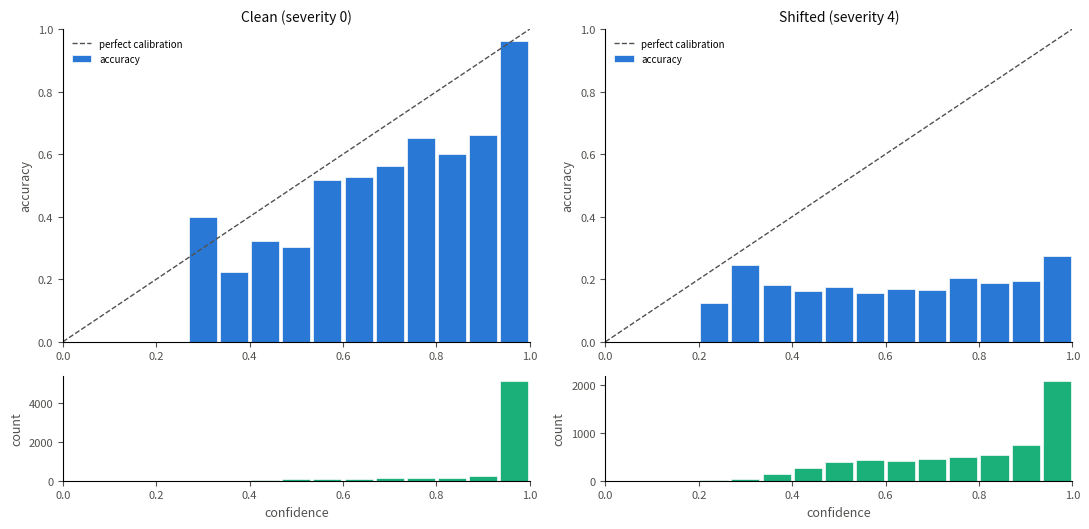
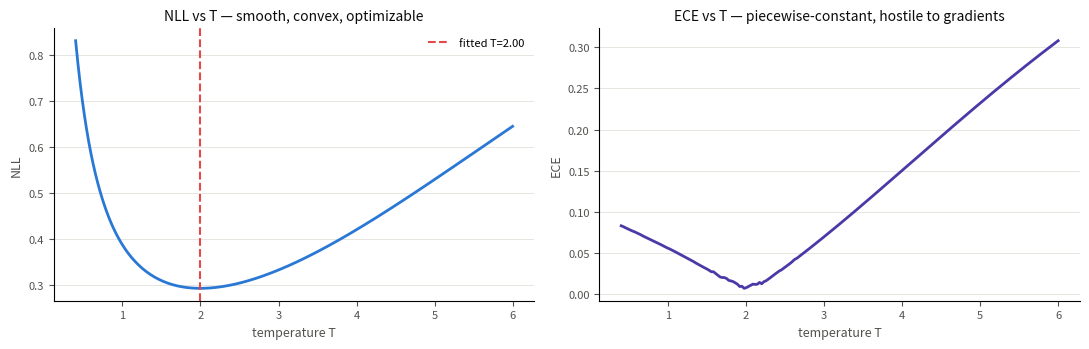
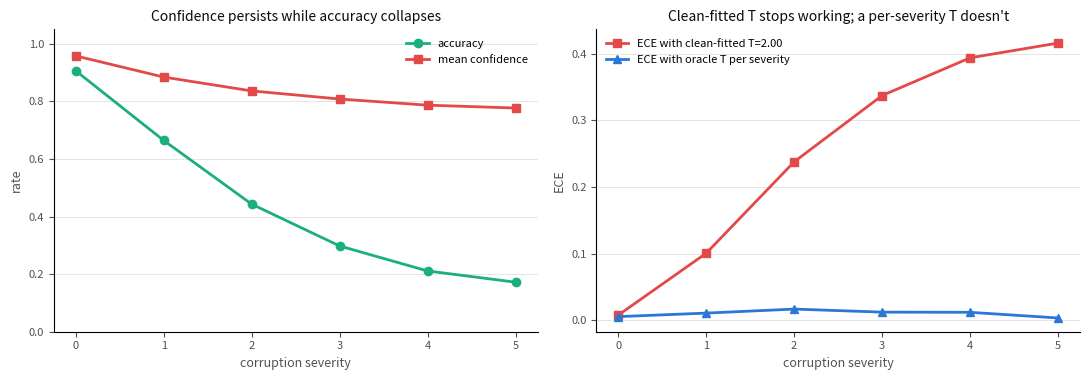
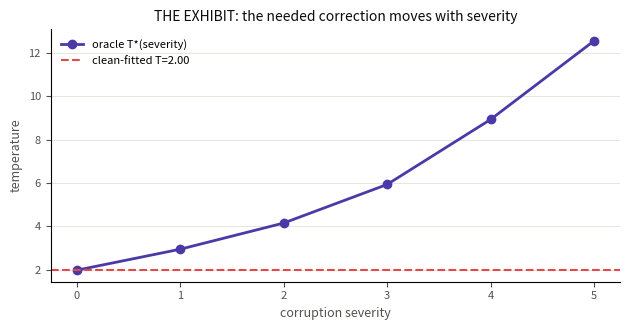
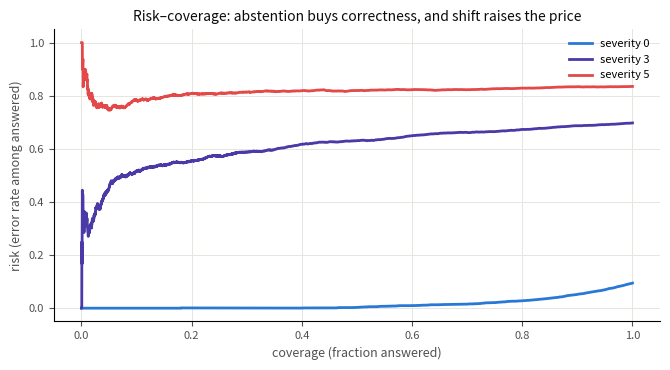

The script that saved these images, in order:
%pip install -q "numpy>=1.26" "scipy>=1.11" "matplotlib>=3.8"

import numpy as np

N_CLASSES = 10
rng = np.random.default_rng(7)

def make_logits(n, severity, rng):
    """Simulate a network's logits at a given corruption severity (0 = clean).

    Two knobs, and their DIFFERENT decay rates are the whole phenomenon:

    signal : true-class advantage. Decays fast -> accuracy collapses.
             Only signal affects argmax, so it alone sets accuracy.
    scale  : overall logit magnitude. Decays slowly -> softmax stays saturated
             -> confidence persists. Scale never changes argmax, only sharpness.

    Calibrated at severity 0 to mirror a real modern network: ~0.91 accuracy,
    ~0.96 mean confidence, i.e. OVERconfident, needing T ~ 2 (the range Guo
    et al. 2017 report for ResNets).
    """
    signal = 3.0 * np.exp(-0.42 * severity)     # discriminative information
    scale  = 6.0 * np.exp(-0.05 * severity)     # confidence-producing margin
    labels = rng.integers(0, N_CLASSES, size=n)
    logits = rng.normal(0, 1.0, size=(n, N_CLASSES))
    logits[np.arange(n), labels] += signal
    return logits * scale, labels

def softmax(z, T=1.0):
    z = z / T
    z = z - z.max(axis=1, keepdims=True)
    e = np.exp(z)
    return e / e.sum(axis=1, keepdims=True)

for sev in (0, 2, 5):
    lg, lb = make_logits(4000, sev, np.random.default_rng(sev))
    p = softmax(lg)
    acc = (p.argmax(1) == lb).mean()
    conf = p.max(1).mean()
    print(f"severity {sev}:  accuracy={acc:.3f}   mean confidence={conf:.3f}   gap={conf-acc:+.3f}")
print("\nAt severity 0 the gap is small and positive: mildly overconfident, like a real net.")
print("As severity rises, accuracy collapses while confidence barely moves - the gap")
print("widens into the resume claim. Note the model has NO mechanism to notice it left")
print("familiar territory: nothing in a discriminative head represents 'this input is odd'.")

def ece(probs, labels, n_bins=15, scheme="fixed"):
    """Top-label ECE. scheme='fixed' (equal-width) or 'mass' (equal-count)."""
    conf = probs.max(axis=1)
    correct = (probs.argmax(axis=1) == labels).astype(float)
    n = len(conf)

    if scheme == "fixed":
        edges = np.linspace(0.0, 1.0, n_bins + 1)
    else:                                     # equal-mass: quantile edges
        edges = np.quantile(conf, np.linspace(0, 1, n_bins + 1))
        edges[0], edges[-1] = 0.0, 1.0

    total, rows = 0.0, []
    for lo, hi in zip(edges[:-1], edges[1:]):
        sel = (conf > lo) & (conf <= hi) if lo > 0 else (conf >= lo) & (conf <= hi)
        if sel.sum() == 0:
            rows.append((lo, hi, 0, np.nan, np.nan)); continue
        bin_conf, bin_acc = conf[sel].mean(), correct[sel].mean()
        total += (sel.sum() / n) * abs(bin_acc - bin_conf)
        rows.append((lo, hi, int(sel.sum()), bin_conf, bin_acc))
    return total, rows

logits_clean, labels_clean = make_logits(6000, severity=0, rng=np.random.default_rng(1))
probs_clean = softmax(logits_clean)

e_fixed, rows_fixed = ece(probs_clean, labels_clean, scheme="fixed")
e_mass,  rows_mass  = ece(probs_clean, labels_clean, scheme="mass")
print(f"ECE (15 fixed-width bins): {e_fixed:.4f}")
print(f"ECE (15 equal-mass bins) : {e_mass:.4f}")

occupied = sum(1 for r in rows_fixed if r[2] > 0)
print(f"\nfixed-width bins actually populated: {occupied}/15")
top_mass = sum(r[2] for r in rows_fixed if r[0] >= 0.9) / len(labels_clean)
print(f"prediction mass above confidence 0.9: {top_mass:.1%}")
print("\nThat concentration is why the two schemes disagree - and why quoting ECE")
print("without its binning scheme is not a reproducible claim.")

import matplotlib.pyplot as plt

INK, INK_SOFT = "#0b0b0b", "#52514e"
BLUE, AQUA, RED, VIOLET = "#2a78d6", "#1baf7a", "#e34948", "#4a3aa7"

def reliability_plot(ax_top, ax_bot, probs, labels, title):
    _, rows = ece(probs, labels, n_bins=15, scheme="fixed")
    centers = [(lo + hi) / 2 for lo, hi, *_ in rows]
    accs    = [r[4] for r in rows]
    counts  = [r[2] for r in rows]

    ax_top.plot([0, 1], [0, 1], linestyle="--", color=INK_SOFT, linewidth=1, label="perfect calibration")
    ax_top.bar(centers, accs, width=1/15 * 0.9, color=BLUE, edgecolor="#fcfcfb", linewidth=0.5, label="accuracy")
    ax_top.set_ylabel("accuracy", color=INK_SOFT, fontsize=9)
    ax_top.set_xlim(0, 1); ax_top.set_ylim(0, 1)
    ax_top.set_title(title, fontsize=10, color=INK)
    ax_top.legend(fontsize=7, frameon=False, loc="upper left")
    ax_top.tick_params(colors=INK_SOFT, labelsize=8)
    ax_top.spines[["top", "right"]].set_visible(False)

    ax_bot.bar(centers, counts, width=1/15 * 0.9, color=AQUA, edgecolor="#fcfcfb", linewidth=0.5)
    ax_bot.set_xlabel("confidence", color=INK_SOFT, fontsize=9)
    ax_bot.set_ylabel("count", color=INK_SOFT, fontsize=9)
    ax_bot.set_xlim(0, 1)
    ax_bot.tick_params(colors=INK_SOFT, labelsize=8)
    ax_bot.spines[["top", "right"]].set_visible(False)

logits_sev4, labels_sev4 = make_logits(6000, severity=4, rng=np.random.default_rng(4))
probs_sev4 = softmax(logits_sev4)

fig, axes = plt.subplots(2, 2, figsize=(11, 5.4), height_ratios=[3, 1])
reliability_plot(axes[0][0], axes[1][0], probs_clean, labels_clean, "Clean (severity 0)")
reliability_plot(axes[0][1], axes[1][1], probs_sev4, labels_sev4, "Shifted (severity 4)")
plt.tight_layout(); plt.show()

print(f"clean   ECE: {ece(probs_clean, labels_clean)[0]:.4f}")
print(f"sev-4   ECE: {ece(probs_sev4, labels_sev4)[0]:.4f}")
print("\nBars sagging further below the diagonal = overconfidence widening under shift.")

from scipy.optimize import minimize_scalar

def nll(logits, labels, T):
    p = softmax(logits, T)
    return -np.log(p[np.arange(len(labels)), labels] + 1e-12).mean()

def fit_temperature(logits, labels):
    # Bounds must be wide: under heavy shift the optimal T climbs far above 1.
    # A cap that binds would silently fake the very result we are testing.
    res = minimize_scalar(lambda t: nll(logits, labels, t), bounds=(0.05, 25.0), method="bounded")
    return float(res.x)

T_clean = fit_temperature(logits_clean, labels_clean)
print(f"T fitted on CLEAN validation: {T_clean:.3f}")
print("  T > 1 => the raw model was overconfident and TS is softening it.")
print("  (Guo et al. 2017 report T ~ 1.5-3 for ResNet-class models: we are in range.)\n")

# --- accuracy invariance: not an opinion, an assertion ---
acc_before = (softmax(logits_clean).argmax(1) == labels_clean).mean()
acc_after  = (softmax(logits_clean, T_clean).argmax(1) == labels_clean).mean()
assert acc_before == acc_after, "TS changed accuracy -> implementation bug"
print(f"accuracy before TS: {acc_before:.4f}")
print(f"accuracy after  TS: {acc_after:.4f}   <- identical, as monotonicity requires")
print("  This assert is a free integrity check on ANY temperature-scaling code:")
print("  if accuracy moves, you refit the head or applied T inconsistently.\n")

print(f"clean ECE before TS: {ece(softmax(logits_clean), labels_clean)[0]:.4f}")
print(f"clean ECE after  TS: {ece(softmax(logits_clean, T_clean), labels_clean)[0]:.4f}")
print("\nIn-distribution, one scalar does the job. Now break it.")

# Show the NLL curve is smooth/convex in T while ECE is a step function - Lesson 2 Follow-up 3.
T_grid = np.linspace(0.4, 6.0, 200)
nll_curve = [nll(logits_clean, labels_clean, t) for t in T_grid]
ece_curve = [ece(softmax(logits_clean, t), labels_clean)[0] for t in T_grid]

fig, (ax1, ax2) = plt.subplots(1, 2, figsize=(11, 3.6))
ax1.plot(T_grid, nll_curve, color=BLUE, linewidth=2)
ax1.axvline(T_clean, color=RED, linestyle="--", linewidth=1.5, label=f"fitted T={T_clean:.2f}")
ax1.set_title("NLL vs T — smooth, convex, optimizable", fontsize=10, color=INK)
ax2.plot(T_grid, ece_curve, color=VIOLET, linewidth=2)
ax2.set_title("ECE vs T — piecewise-constant, hostile to gradients", fontsize=10, color=INK)
for ax, yl in ((ax1, "NLL"), (ax2, "ECE")):
    ax.set_xlabel("temperature T", color=INK_SOFT, fontsize=9)
    ax.set_ylabel(yl, color=INK_SOFT, fontsize=9)
    ax.tick_params(colors=INK_SOFT, labelsize=8)
    ax.spines[["top", "right"]].set_visible(False)
    ax.grid(axis="y", color="#e6e5e0", linewidth=0.7); ax.set_axisbelow(True)
ax1.legend(fontsize=8, frameon=False)
plt.tight_layout(); plt.show()

print("This picture IS the answer to 'why NLL and not ECE as the objective?'")
print("Zoom into the right panel: ECE moves in flat steps because examples cross bin")
print("edges only at discrete T values. Gradient-based optimization has nothing to")
print("descend. NLL on the left is convex in 1/T and lands the optimum in one call.")

severities = [0, 1, 2, 3, 4, 5]
results = []
for sev in severities:
    lg, lb = make_logits(6000, sev, np.random.default_rng(100 + sev))
    acc = (softmax(lg).argmax(1) == lb).mean()
    results.append({
        "severity": sev,
        "accuracy": acc,
        "confidence": softmax(lg).max(1).mean(),
        "ece_raw":  ece(softmax(lg), lb)[0],
        "ece_cleanT": ece(softmax(lg, T_clean), lb)[0],
        "T_oracle": fit_temperature(lg, lb),
    })
    results[-1]["ece_oracleT"] = ece(softmax(lg, results[-1]["T_oracle"]), lb)[0]

print(f"{'sev':>3} {'acc':>6} {'conf':>6} {'ECE raw':>8} {'ECE cleanT':>11} {'ECE oracleT':>12} {'T*':>6}")
for r in results:
    print(f"{r['severity']:>3} {r['accuracy']:>6.3f} {r['confidence']:>6.3f} "
          f"{r['ece_raw']:>8.4f} {r['ece_cleanT']:>11.4f} {r['ece_oracleT']:>12.4f} {r['T_oracle']:>6.2f}")
print(f"\nclean-fitted T = {T_clean:.2f} (constant, applied everywhere)")
print("T* = oracle temperature refit at each severity.")

sev = [r["severity"] for r in results]
fig, (axA, axB) = plt.subplots(1, 2, figsize=(11, 3.9))

axA.plot(sev, [r["accuracy"] for r in results], marker="o", color=AQUA, linewidth=2, label="accuracy")
axA.plot(sev, [r["confidence"] for r in results], marker="s", color=RED, linewidth=2, label="mean confidence")
axA.set_title("Confidence persists while accuracy collapses", fontsize=10, color=INK)
axA.set_ylabel("rate", color=INK_SOFT, fontsize=9); axA.set_ylim(0, 1.05)
axA.legend(fontsize=8, frameon=False)

axB.plot(sev, [r["ece_cleanT"] for r in results], marker="s", color=RED, linewidth=2,
         label=f"ECE with clean-fitted T={T_clean:.2f}")
axB.plot(sev, [r["ece_oracleT"] for r in results], marker="^", color=BLUE, linewidth=2,
         label="ECE with oracle T per severity")
axB.set_title("Clean-fitted T stops working; a per-severity T doesn't", fontsize=10, color=INK)
axB.set_ylabel("ECE", color=INK_SOFT, fontsize=9)
axB.legend(fontsize=8, frameon=False)

for ax in (axA, axB):
    ax.set_xlabel("corruption severity", color=INK_SOFT, fontsize=9)
    ax.tick_params(colors=INK_SOFT, labelsize=8)
    ax.spines[["top", "right"]].set_visible(False)
    ax.grid(axis="y", color="#e6e5e0", linewidth=0.7); ax.set_axisbelow(True)
plt.tight_layout(); plt.show()

fig, ax = plt.subplots(figsize=(6.4, 3.4))
ax.plot(sev, [r["T_oracle"] for r in results], marker="o", color=VIOLET, linewidth=2, label="oracle T*(severity)")
ax.axhline(T_clean, color=RED, linestyle="--", linewidth=1.5, label=f"clean-fitted T={T_clean:.2f}")
ax.set_xlabel("corruption severity", color=INK_SOFT, fontsize=9)
ax.set_ylabel("temperature", color=INK_SOFT, fontsize=9)
ax.set_title("THE EXHIBIT: the needed correction moves with severity", fontsize=10, color=INK)
ax.legend(fontsize=8, frameon=False)
ax.tick_params(colors=INK_SOFT, labelsize=8)
ax.spines[["top", "right"]].set_visible(False)
ax.grid(axis="y", color="#e6e5e0", linewidth=0.7); ax.set_axisbelow(True)
plt.tight_layout(); plt.show()

print("Say this out loud until it is reflex:")
print("  Temperature scaling assumes miscalibration is ONE global logit-scale factor.")
print("  Under shift, off-manifold features meet a linear head that extrapolates confidently,")
print("  so the required correction grows with severity. A scalar fitted on clean data is")
print("  simply the wrong member of a family - which is what the rising T* curve proves.")

def risk_coverage(probs, labels):
    conf = probs.max(1)
    correct = (probs.argmax(1) == labels).astype(float)
    order = np.argsort(-conf)                 # answer most-confident first
    correct_sorted = correct[order]
    coverage = np.arange(1, len(conf) + 1) / len(conf)
    risk = 1 - np.cumsum(correct_sorted) / np.arange(1, len(conf) + 1)
    return coverage, risk

fig, ax = plt.subplots(figsize=(6.8, 3.8))
for sev, color in ((0, BLUE), (3, VIOLET), (5, RED)):
    lg, lb = make_logits(6000, sev, np.random.default_rng(200 + sev))
    cov, risk = risk_coverage(softmax(lg, T_clean), lb)
    ax.plot(cov, risk, color=color, linewidth=2, label=f"severity {sev}")
ax.set_xlabel("coverage (fraction answered)", color=INK_SOFT, fontsize=9)
ax.set_ylabel("risk (error rate among answered)", color=INK_SOFT, fontsize=9)
ax.set_title("Risk–coverage: abstention buys correctness, and shift raises the price",
             fontsize=10, color=INK)
ax.legend(fontsize=8, frameon=False)
ax.tick_params(colors=INK_SOFT, labelsize=8)
ax.spines[["top", "right"]].set_visible(False)
ax.grid(color="#e6e5e0", linewidth=0.7); ax.set_axisbelow(True)
plt.tight_layout(); plt.show()

print("Note what the curves do NOT show: any severity-5 operating point matching")
print("severity-0 risk at useful coverage. Selective prediction controls risk;")
print("it does not restore the accuracy shift destroyed. That non-promise is the")
print("sentence a Bar Raiser is listening for.")
